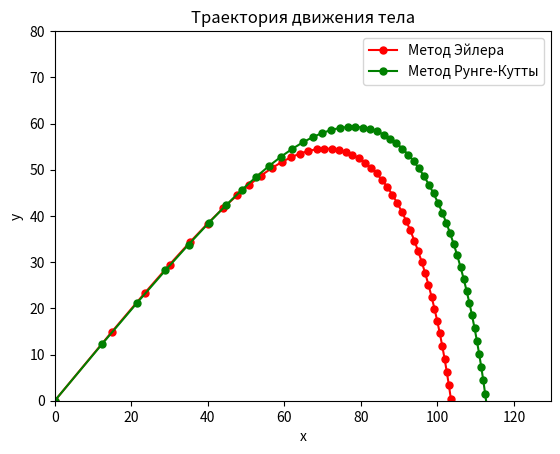

This figure's Python source:
from numpy import *
from matplotlib.pyplot import *


def f(u, g, k, mass):
    f = zeros(4)
    f[0] = u[2]
    f[1] = u[3]
    f[2] = 0.0 - k / mass * sqrt(u[2] ** 2 + u[3] ** 2) * u[2]
    f[3] = -g - k / mass * sqrt(u[2] ** 2 + u[3] ** 2) * u[3]
    return f


t_0 = 0.0
T = 7.0
x_0 = 0.0
y_0 = 0.0
v_0 = 150.0
alpha = pi / 4
g = 9.81
k = 10.0
mass = 500.0

M = 50


s = 4  # ERK4
b = zeros(s)
a = zeros((s, s))
c = zeros(s)
b[0] = 1 / 6
b[1] = 1 / 3
b[2] = 1 / 3
b[3] = 1 / 6
a[1, 0] = 1 / 2
a[2, 0] = 0.0
a[2, 1] = 1 / 2
a[3, 0] = 0.0
a[3, 1] = 0.0
a[3, 2] = 1.0
c[0] = 0.0
c[1] = 1 / 2
c[2] = 1 / 2
c[3] = 1.0


tau = (T - t_0) / M
t = linspace(t_0, T, M + 1)


u = zeros((M + 1, 4))
ur = zeros((M + 1, 4))

u[0, 0] = x_0  # начальный x
u[0, 1] = y_0  # начальный y
u[0, 2] = v_0 * cos(alpha)  # начальная vx
u[0, 3] = v_0 * sin(alpha)  # начальная vy
ur[0, 0] = x_0  # начальный x
ur[0, 1] = y_0  # начальный y
ur[0, 2] = v_0 * cos(alpha)  # начальная vx
ur[0, 3] = v_0 * sin(alpha)  # начальная vy


for m in range(M):
    u[m + 1] = u[m] + tau * f(u[m], g, k, mass)


for m in range(M):
    w = zeros((s, 4))

    for i in range(s):
        adjustment_1 = zeros(4)

        for l in range(i):
            adjustment_1 = adjustment_1 + a[i, l] * w[l]

        w[i] = f(ur[m] + tau * adjustment_1, g, k, mass)

    adjustment_2 = zeros(4)
    for i in range(s):
        adjustment_2 = adjustment_2 + b[i] * w[i]

    ur[m + 1] = ur[m] + tau * adjustment_2


figure()
plot(u[:, 0], u[:, 1], "-ro", markersize=5, label="Метод Эйлера")

plot(ur[:, 0], ur[:, 1], "-go", markersize=5, label="Метод Рунге-Кутты")
legend()

title("Траектория движения тела")
xlabel("x")
ylabel("y")
xlim((0, 1.62 * 80))
ylim((0, 80))
show()
